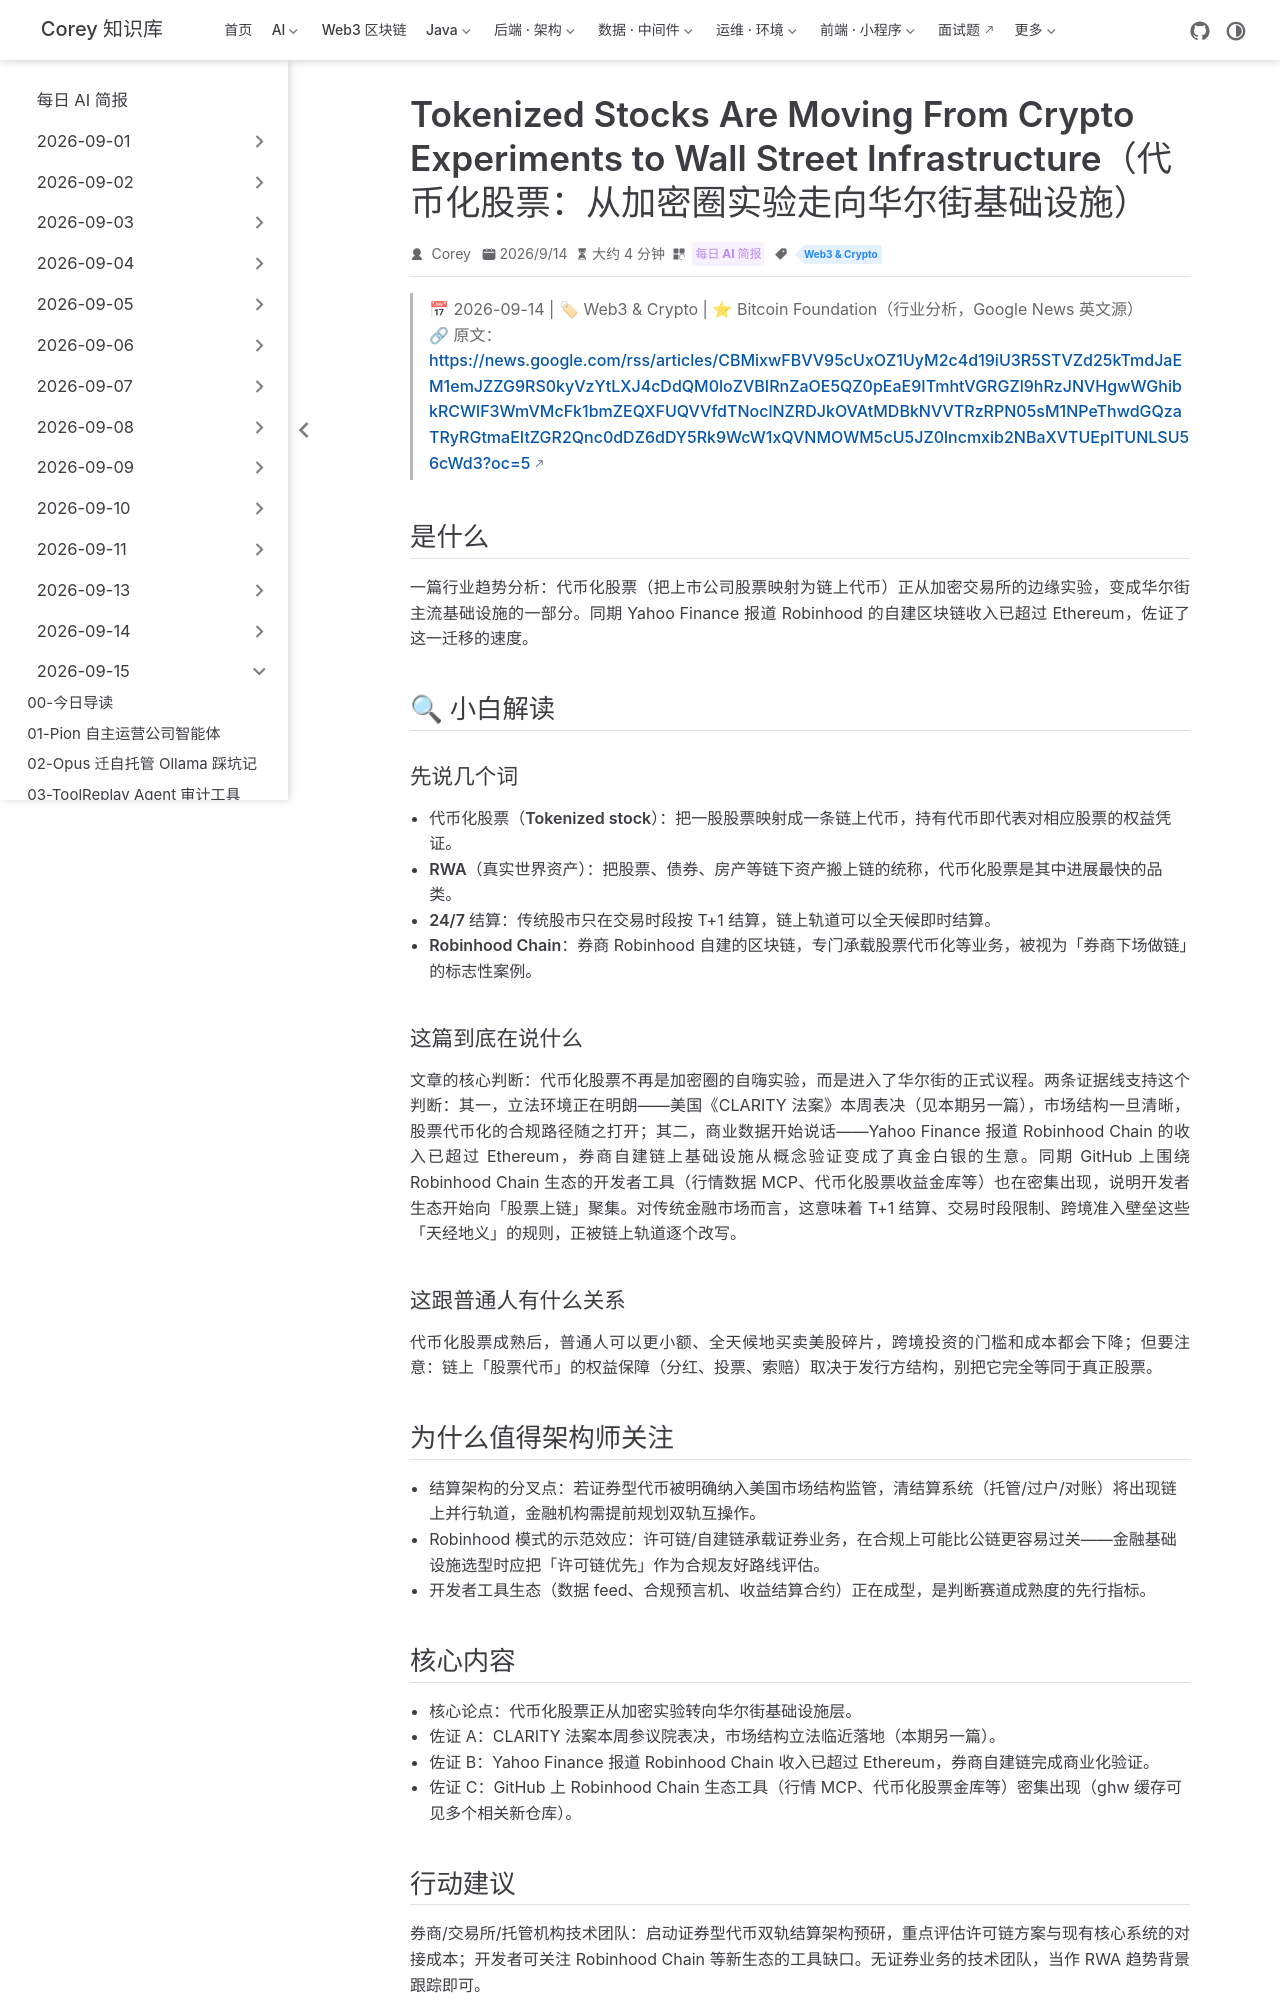

repository: code-corey/code-corey.github.io · page: News/2026-09-15/13-tokenized-stocks-wall-street.html · generator: jekyll

---
title: "Tokenized Stocks Are Moving From Crypto Experiments to Wall Street Infrastructure（代币化股票：从加密圈实验走向华尔街基础设施）"
shortTitle: "代币化股票主流化"
sidebarGroup: "2026-09-15"
order: 13
date: 2026-09-14
category:
  - "每日 AI 简报"
tag:
  - "Web3 & Crypto"
description: "行业分析：代币化股票正从加密交易所的边缘实验变成华尔街主流基础设施议程；Yahoo Finance 报道 Robinhood Chain 收入已超 Ethereum 主网，佐证迁移速度。"
---

# Tokenized Stocks Are Moving From Crypto Experiments to Wall Street Infrastructure（代币化股票：从加密圈实验走向华尔街基础设施）

> 📅 2026-09-14 | 🏷 Web3 & Crypto | ⭐ Bitcoin Foundation（行业分析，Google News 英文源）
> 🔗 原文：https://news.google.com/rss/articles/CBMixwFBVV95cUxOZ1UyM2c4d19iU3R5STVZd25kTmdJaEM1emJZZG9RS0kyVzYtLXJ4cDdQM0loZVBIRnZaOE5QZ0pEaE9ITmhtVGRGZl9hRzJNVHgwWGhibkRCWlF3WmVMcFk1bmZEQXFUQVVfdTNoclNZRDJkOVAtMDBkNVVTRzRPN05sM1NPeThwdGQzaTRyRGtmaEItZGR2Qnc0dDZ6dDY5Rk9WcW1xQVNMOWM5cU5JZ0lncmxib2NBaXVTUEplTUNLSU56cWd3?oc=5

## 是什么

一篇行业趋势分析：代币化股票（把上市公司股票映射为链上代币）正从加密交易所的边缘实验，变成华尔街主流基础设施的一部分。同期 Yahoo Finance 报道 Robinhood 的自建区块链收入已超过 Ethereum，佐证了这一迁移的速度。

## 🔍 小白解读

### 先说几个词

- **代币化股票（Tokenized stock）**：把一股股票映射成一条链上代币，持有代币即代表对相应股票的权益凭证。
- **RWA（真实世界资产）**：把股票、债券、房产等链下资产搬上链的统称，代币化股票是其中进展最快的品类。
- **24/7 结算**：传统股市只在交易时段按 T+1 结算，链上轨道可以全天候即时结算。
- **Robinhood Chain**：券商 Robinhood 自建的区块链，专门承载股票代币化等业务，被视为「券商下场做链」的标志性案例。

### 这篇到底在说什么

文章的核心判断：代币化股票不再是加密圈的自嗨实验，而是进入了华尔街的正式议程。两条证据线支持这个判断：其一，立法环境正在明朗——美国《CLARITY 法案》本周表决（见本期另一篇），市场结构一旦清晰，股票代币化的合规路径随之打开；其二，商业数据开始说话——Yahoo Finance 报道 Robinhood Chain 的收入已超过 Ethereum，券商自建链上基础设施从概念验证变成了真金白银的生意。同期 GitHub 上围绕 Robinhood Chain 生态的开发者工具（行情数据 MCP、代币化股票收益金库等）也在密集出现，说明开发者生态开始向「股票上链」聚集。对传统金融市场而言，这意味着 T+1 结算、交易时段限制、跨境准入壁垒这些「天经地义」的规则，正被链上轨道逐个改写。

### 这跟普通人有什么关系

代币化股票成熟后，普通人可以更小额、全天候地买卖美股碎片，跨境投资的门槛和成本都会下降；但要注意：链上「股票代币」的权益保障（分红、投票、索赔）取决于发行方结构，别把它完全等同于真正股票。

## 为什么值得架构师关注

- 结算架构的分叉点：若证券型代币被明确纳入美国市场结构监管，清结算系统（托管/过户/对账）将出现链上并行轨道，金融机构需提前规划双轨互操作。
- Robinhood 模式的示范效应：许可链/自建链承载证券业务，在合规上可能比公链更容易过关——金融基础设施选型时应把「许可链优先」作为合规友好路线评估。
- 开发者工具生态（数据 feed、合规预言机、收益结算合约）正在成型，是判断赛道成熟度的先行指标。
